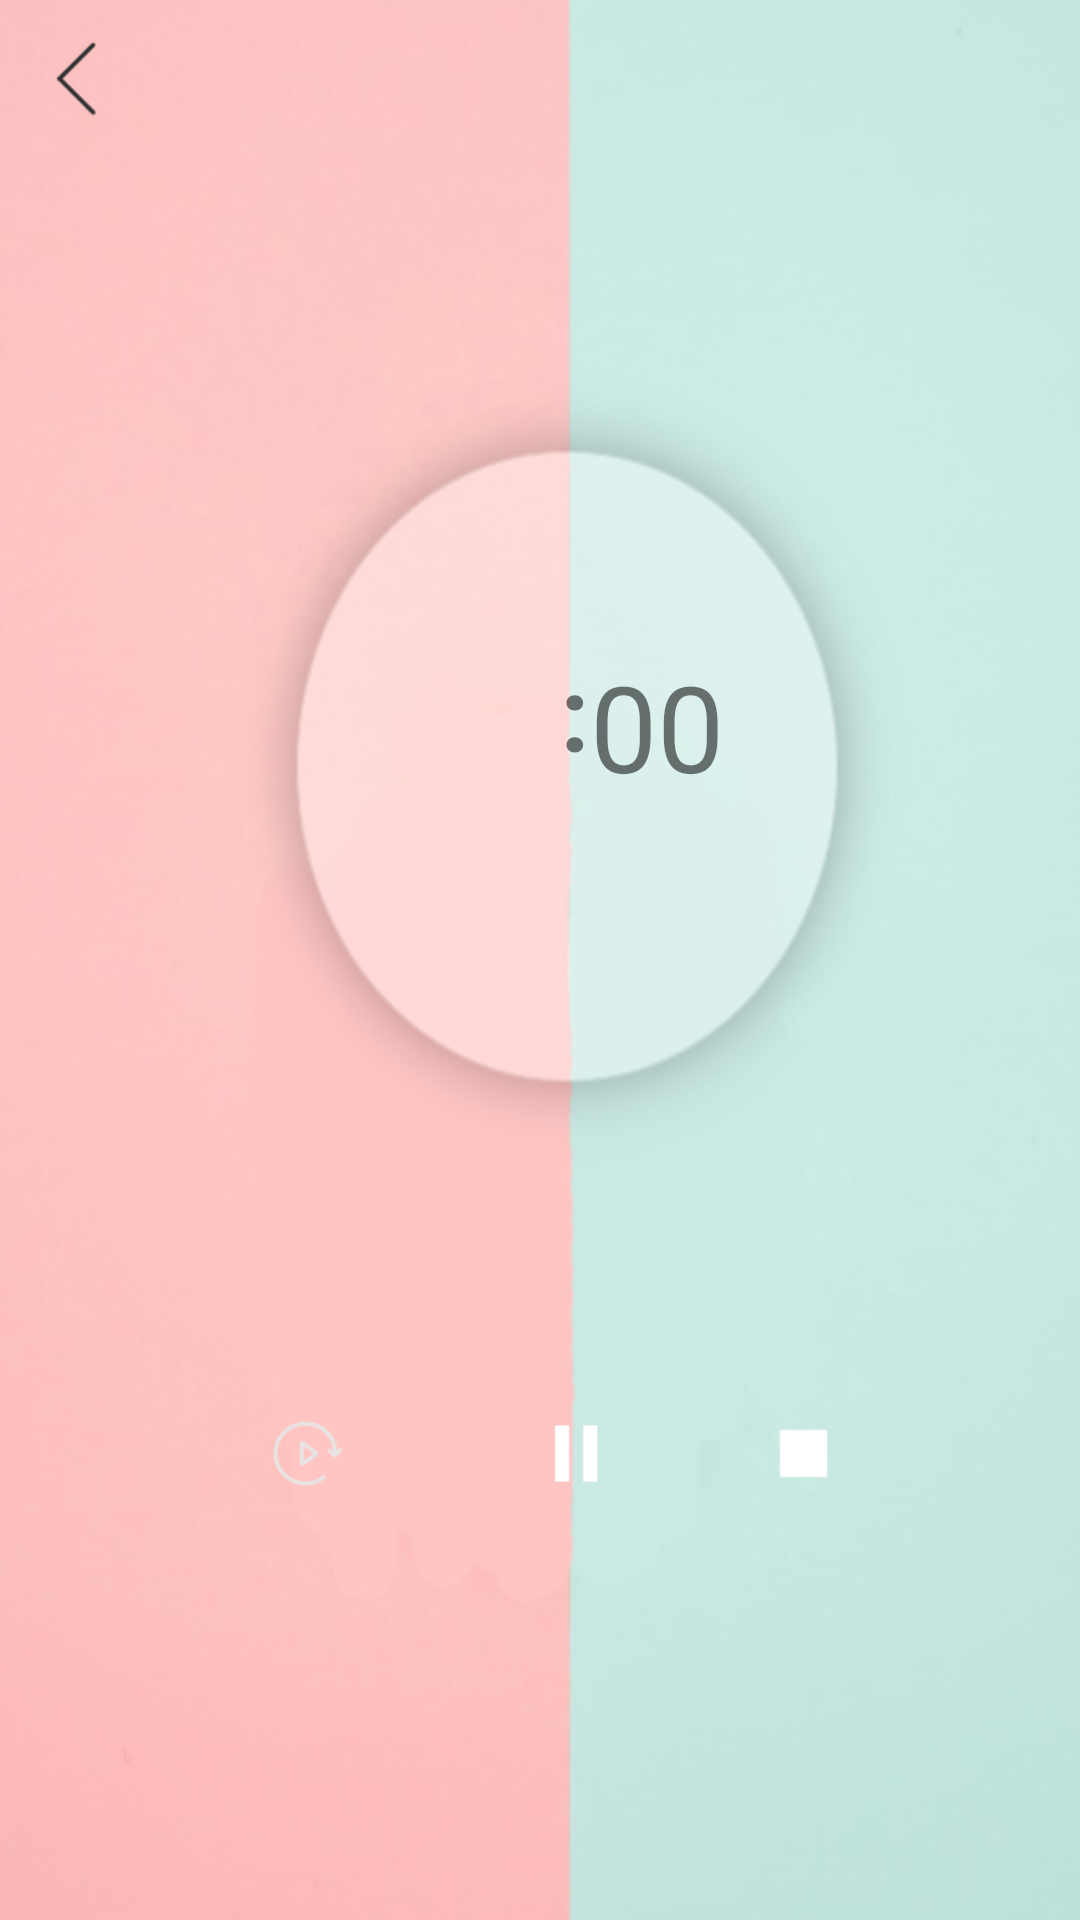

Write the Android layout XML for this screen, with the resource values it uses.
<!-- AndroidManifest.xml: application theme AppTheme -->
<!-- res/layout/activity_start_time.xml -->
<?xml version="1.0" encoding="utf-8"?>
<LinearLayout
    android:id="@+id/count_time_layout"
    xmlns:android="http://schemas.android.com/apk/res/android"
    xmlns:tools="http://schemas.android.com/tools"
    android:layout_width="match_parent"
    android:layout_height="match_parent"
    tools:context=".StartTimeActivity"
    android:orientation="vertical"
    android:background="@drawable/background1"
    >

    <ImageView
        android:id="@+id/clock_back_left"
        android:layout_marginLeft="10dp"
        android:layout_marginTop="10dp"
        android:layout_width="32dp"
        android:layout_height="32dp"
        android:src="@drawable/back_left"/>

    <LinearLayout
        android:id="@+id/clock"
        android:layout_width="150dp"
        android:layout_height="150dp"

        android:gravity="center"
        android:layout_gravity="center_horizontal"
        android:orientation="horizontal"
        android:layout_marginTop="110dp">

        <TextView
            android:id="@+id/minutes_tv"
            android:layout_marginTop="15dp"
            android:layout_width="68dp"
            android:gravity="center"
            android:layout_height="wrap_content"


            android:textSize="40sp" />
        

        <TextView
            android:id="@+id/colon2"
            android:layout_width="wrap_content"
            android:layout_height="wrap_content"
            android:gravity="center"
            android:layout_centerVertical="true"
            android:layout_marginTop="10dp"
            android:layout_toLeftOf="@+id/seconds_tv"
            android:text=":"
            android:textSize="35sp"
            android:textStyle="bold" />

        <TextView
            android:id="@+id/seconds_tv"
            android:layout_width="wrap_content"
            android:layout_height="wrap_content"
            android:layout_marginTop="15dp"
            android:layout_alignParentRight="true"
            android:layout_centerVertical="true"
            android:text="00"

            android:textSize="40sp" />
    </LinearLayout>

    <TextView
        android:id="@+id/task_name1"
        android:layout_width="match_parent"
        android:layout_height="50dp"
        android:layout_marginTop="70dp"
        android:layout_gravity="center_horizontal"
        android:gravity="center"

        android:textSize="20dp"/>

    <LinearLayout
        android:layout_gravity="center_horizontal"
        android:layout_marginTop="50dp"
        android:orientation="horizontal"
        android:layout_width="wrap_content"
        android:layout_height="wrap_content">
        <Button
            android:id="@+id/btn_begin"
            android:layout_width="25dp"
            android:layout_height="25dp"
            android:layout_marginLeft="10dp"
            android:background="@drawable/jixu"/>
        <Button
            android:id="@+id/zanting"
            android:layout_width="25dp"
            android:layout_height="25dp"
            android:layout_marginLeft="66dp"
            android:background="@drawable/zanting"/>
        <Button
            android:id="@+id/stop"
            android:layout_width="25dp"
            android:layout_height="25dp"
            android:layout_marginLeft="50dp"
            android:background="@drawable/jieshu"/>



        />
    </LinearLayout>

</LinearLayout>
<!-- resources referenced by this layout -->
<resources>
  <!-- drawable back_left: png bitmap (drawable, 530 bytes) -->
  <!-- drawable background1: png bitmap (drawable, 143870 bytes) -->
  <!-- drawable jieshu: png bitmap (drawable, 569 bytes) -->
  <!-- drawable jixu: png bitmap (drawable, 3188 bytes) -->
  <!-- drawable zanting: png bitmap (drawable, 562 bytes) -->
  <style name="AppTheme" parent="Theme.AppCompat.Light.NoActionBar">
          
          <item name="colorPrimary">#000</item>
          <item name="colorPrimaryDark">#000</item>
          <item name="colorAccent">#FF7F24</item>
      </style>
</resources>
